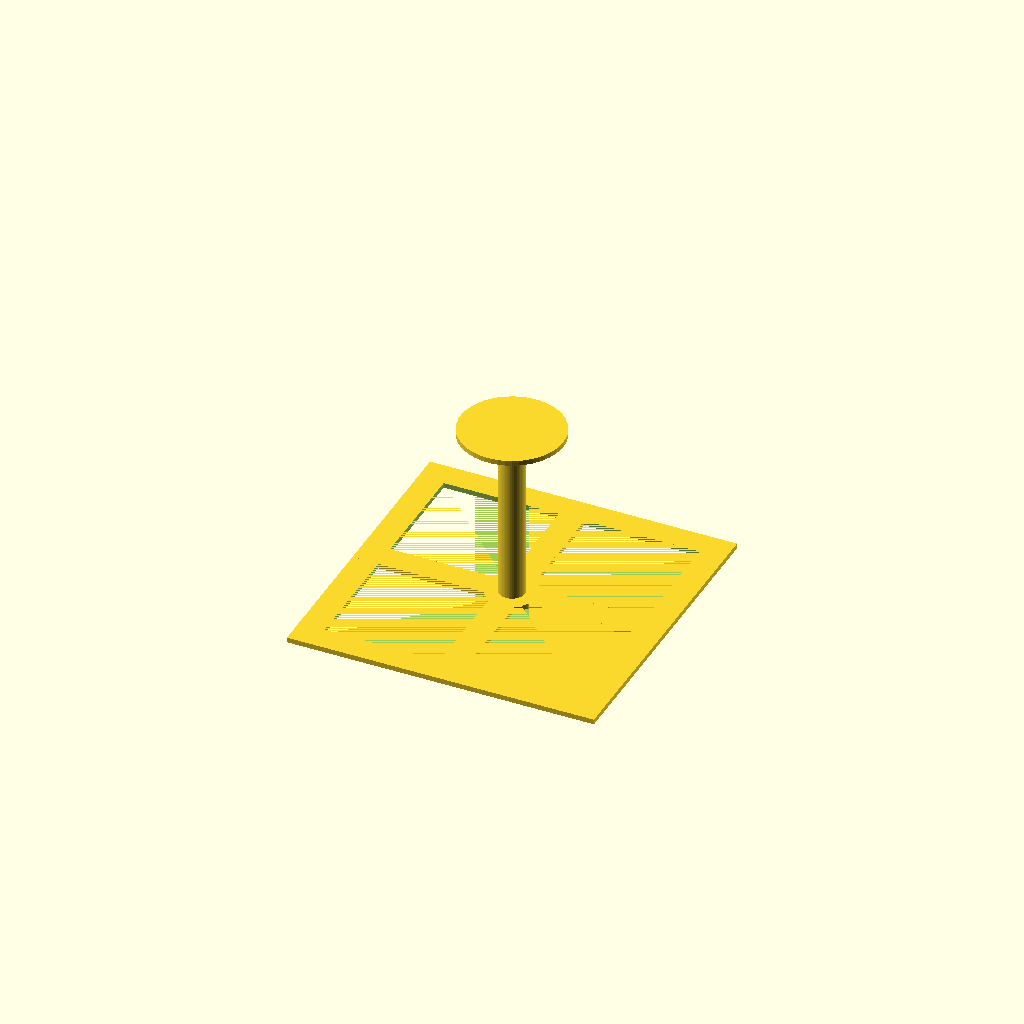
Cell 1: the model at its default parameters.
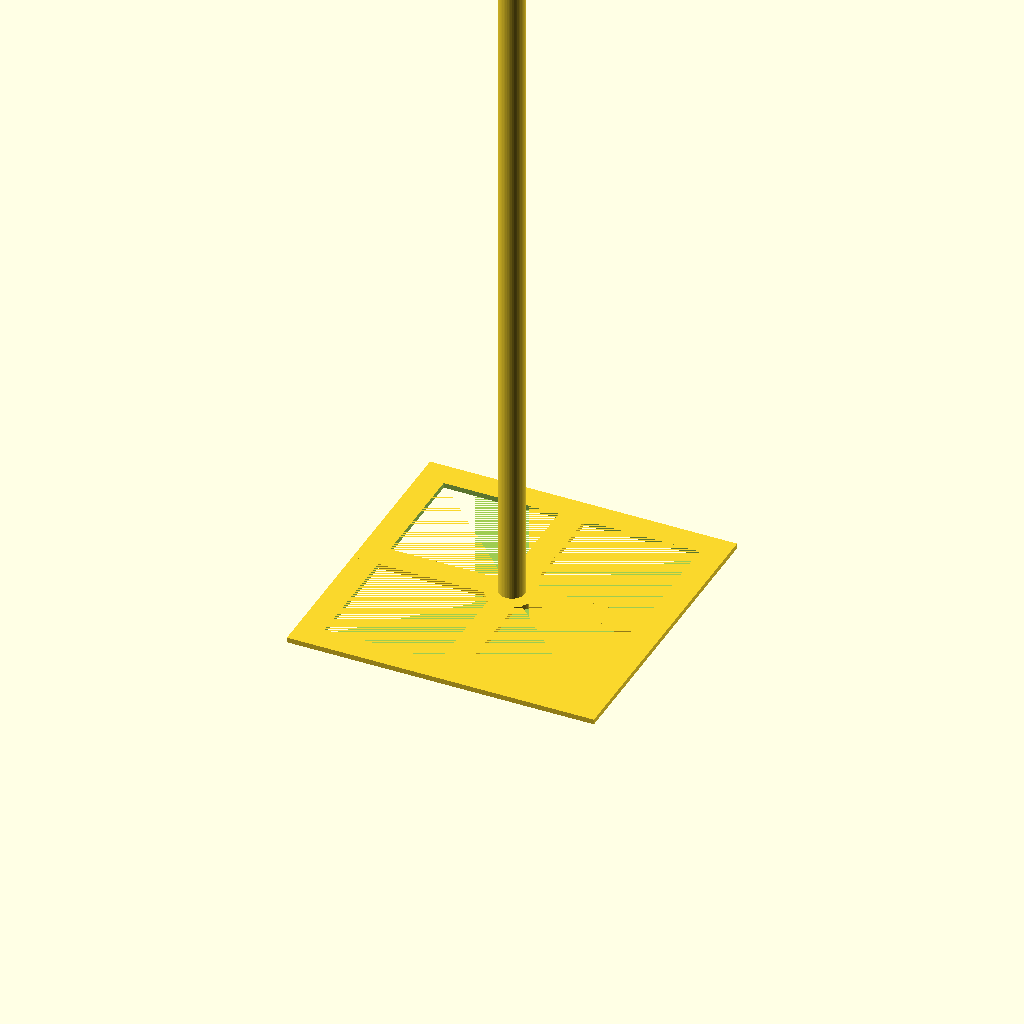
Cell 2: rod_height = 150 (everything else at default).
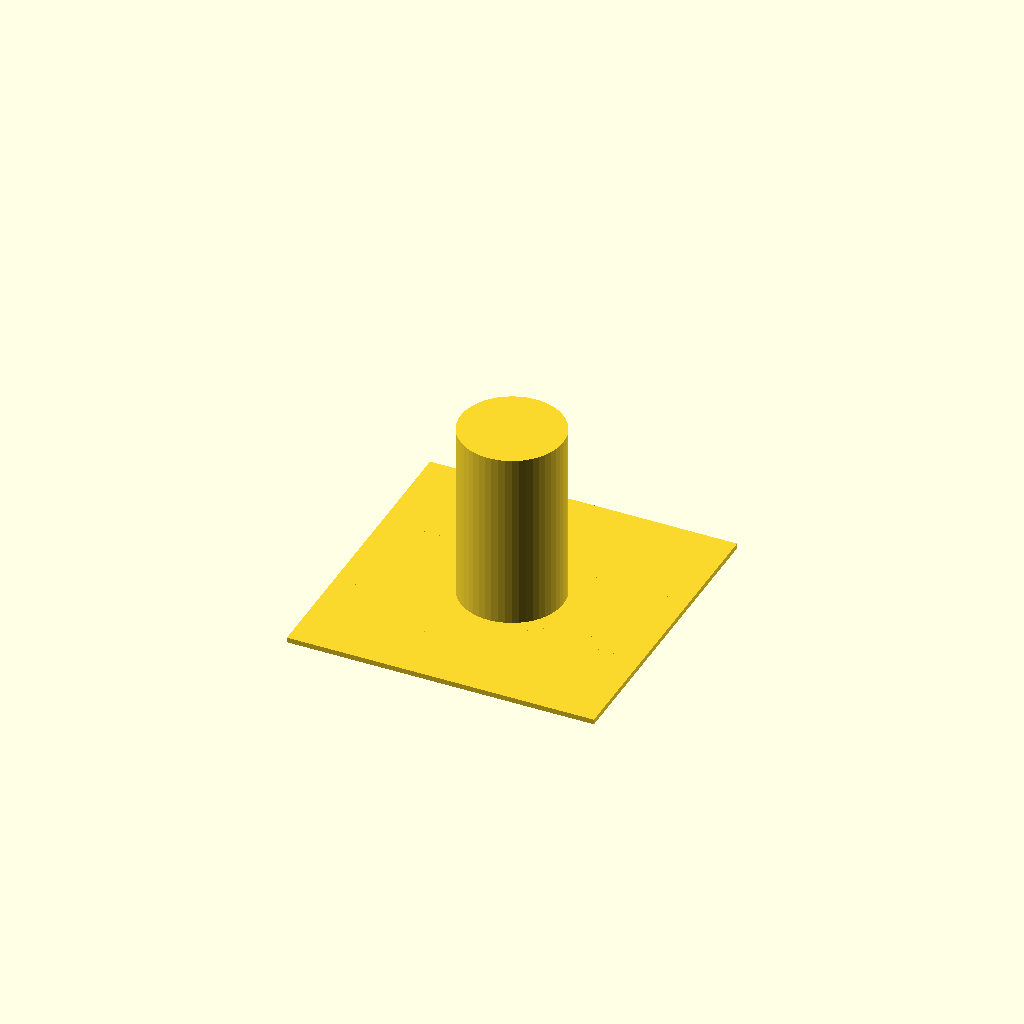
Cell 3 — rod_diameter set to 20, the other parameters unchanged.
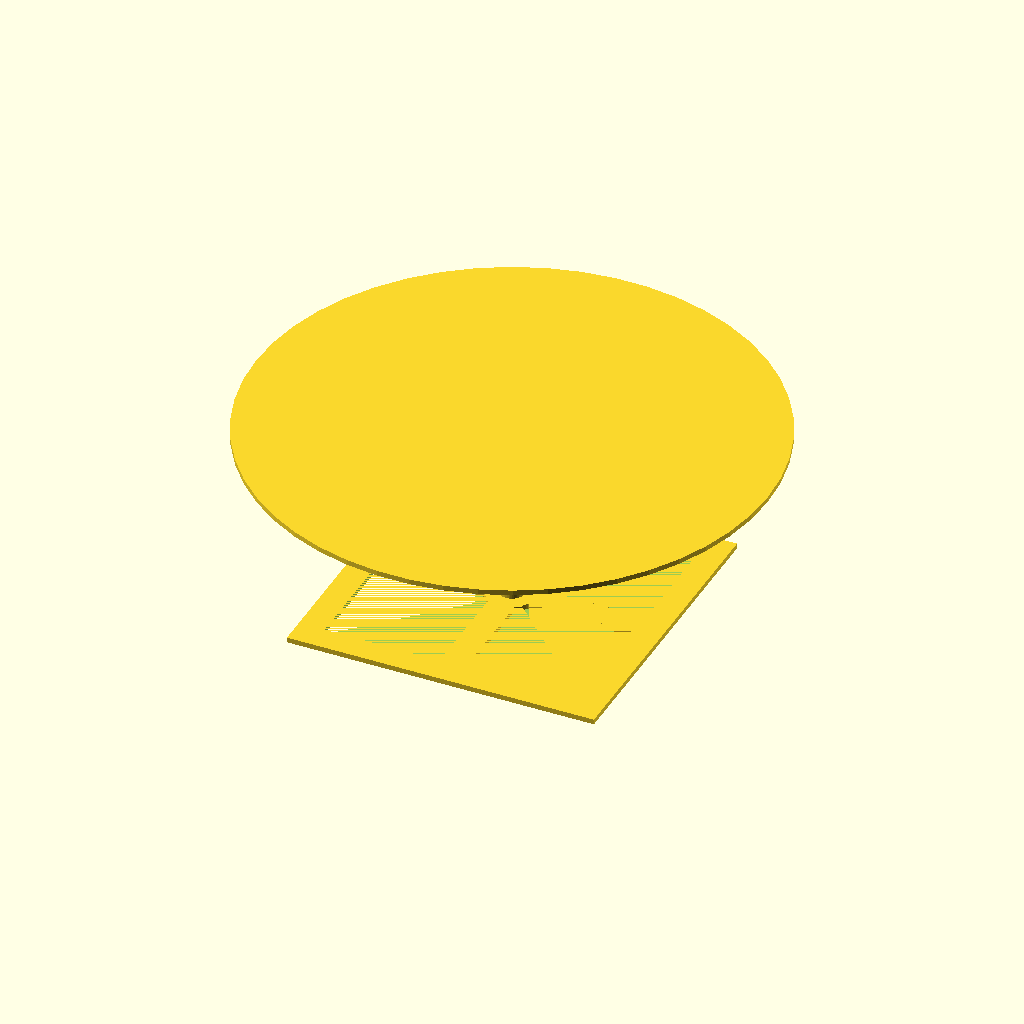
Cell 4: base_diameter = 100 (everything else at default).
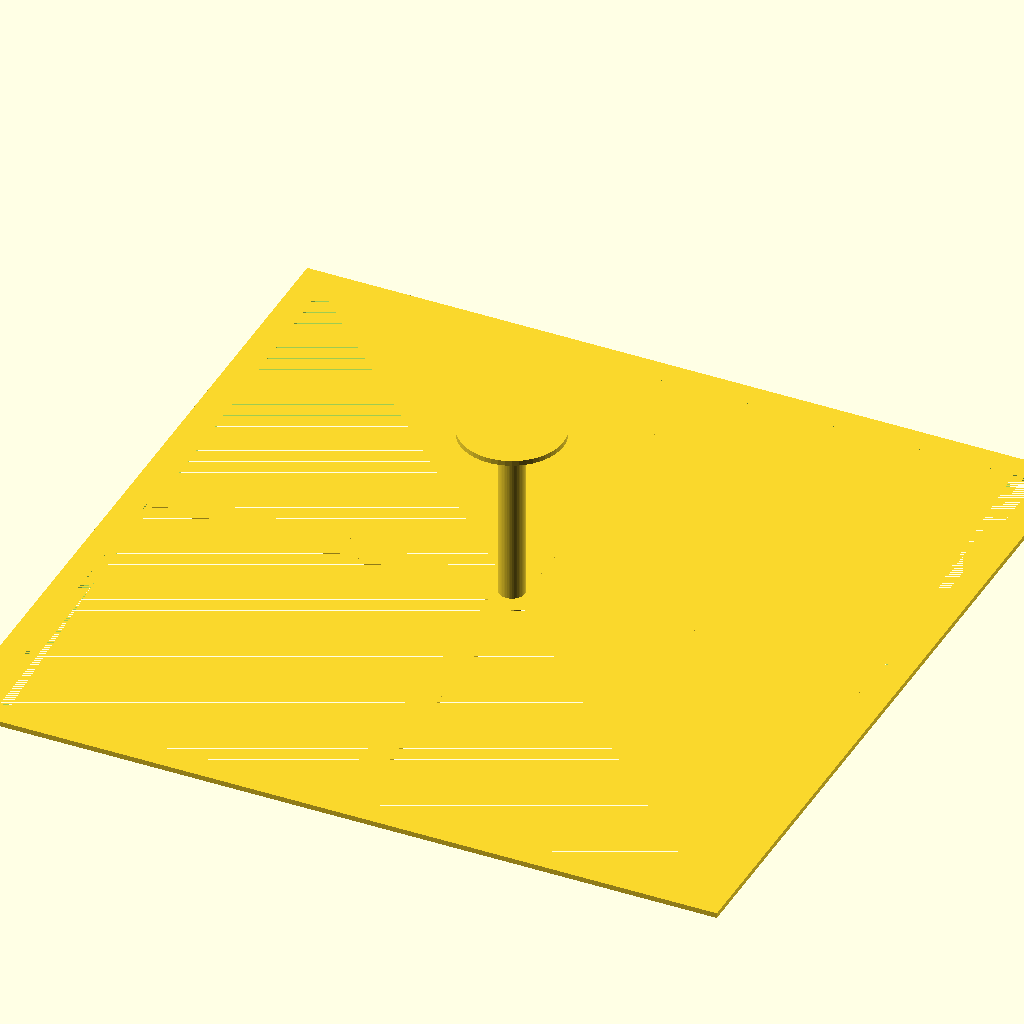
Cell 5: frame_width = 150 (everything else at default).
One fixed orthographic camera (rotation 55°, 0°, 25°; colour scheme Cornfield) for every cell.
OpenSCAD source file inputs/thingiverse/thing-1257305/files/walts-photoframe.scad:
// Rod Height
rod_height = 35; // [1:150]

// Rod Diameter
rod_diameter=5; // [2:20]

// Wall Cylinder Base Diameter
base_diameter = 20; // [10:100]

// Photo Frame Base Width
frame_width=60; // [10:150]

/* [Hidden] */

$fn=50;
rod_half=rod_height/2;

quarter_frame=(frame_width-(rod_diameter*3))/2;

difference()
{
    cube([frame_width,frame_width,1], center=true);
    cube([frame_width-(rod_diameter*2),frame_width-(rod_diameter*2),1], center=true);
}

cube([frame_width,rod_diameter,1], center=true);
cube([rod_diameter,frame_width,1], center=true);
cylinder(h=1, r=rod_diameter, center=true);

translate([0,0,rod_half]) 
{
    difference()
    {
        cylinder(h=rod_height, r=rod_diameter/2, center=true);
        cylinder(h=rod_height, r=rod_diameter/4, center=true);
    }
}

translate([0,0,rod_height])
{
    cylinder(h=1,r=base_diameter/2, center=true);
}
Customizer parameters (derived from the source; name, type, default, range or options):
rod_height: number, default 35, range 1 to 150
rod_diameter: number, default 5, range 2 to 20
base_diameter: number, default 20, range 10 to 100
frame_width: number, default 60, range 10 to 150
